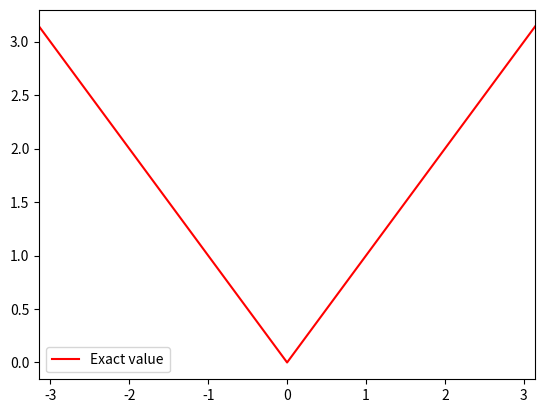

The matplotlib source for this figure:
# -*- coding: utf-8 -*-
"""
Created on Fri Oct  8 12:08:59 2021

@author: milenaljubisic
"""

import numpy as np
import matplotlib.pyplot as plt



x_values = np.linspace(-np.pi, np.pi, 101)
n_values = [1, 2, 3, 4]
y_values = []

def abs_approx(x, n):
    s = 0 
    for n in n_values:
        s = s + (np.cos((2*n-1)*x)/(2*n-1)**2)
        value = np.pi/2 - (4/np.pi)*s
        y_values.append(value)
        n = n + 1
    return y_values

print(abs_approx(x_values, 4))
#print(len(abs_approx(x_values, 4)))

"""

def abs_approx(x, n):
    k = np.arange(n)
    X, K = np.meshgrid(x, k)
    val = np.pi/2 - ((4/np.pi)*(np.cos((2*K -1)*X)/(2*K -1)**2)
    return np.sum(val, axis=0)

"""


def exact_value(x):
    return np.absolute(x)

plt.plot(x_values, exact_value(x_values), color='red', label='Exact value')
#plt.plot(x_values, abs_approx(x_values, 1), color='red', label='Exact value')

#for n in [1, 2, 3, 4]:
    #plt.plot(x, abs_approx(x, n), label='N = 'str(k))

#print(abs_approx(x_values, 1))

#plt.plot(x_values, abs_approx(x_values, 4), color='blue', label='N=1')


plt.xlim([-np.pi, np.pi])
plt.legend()
plt.show()